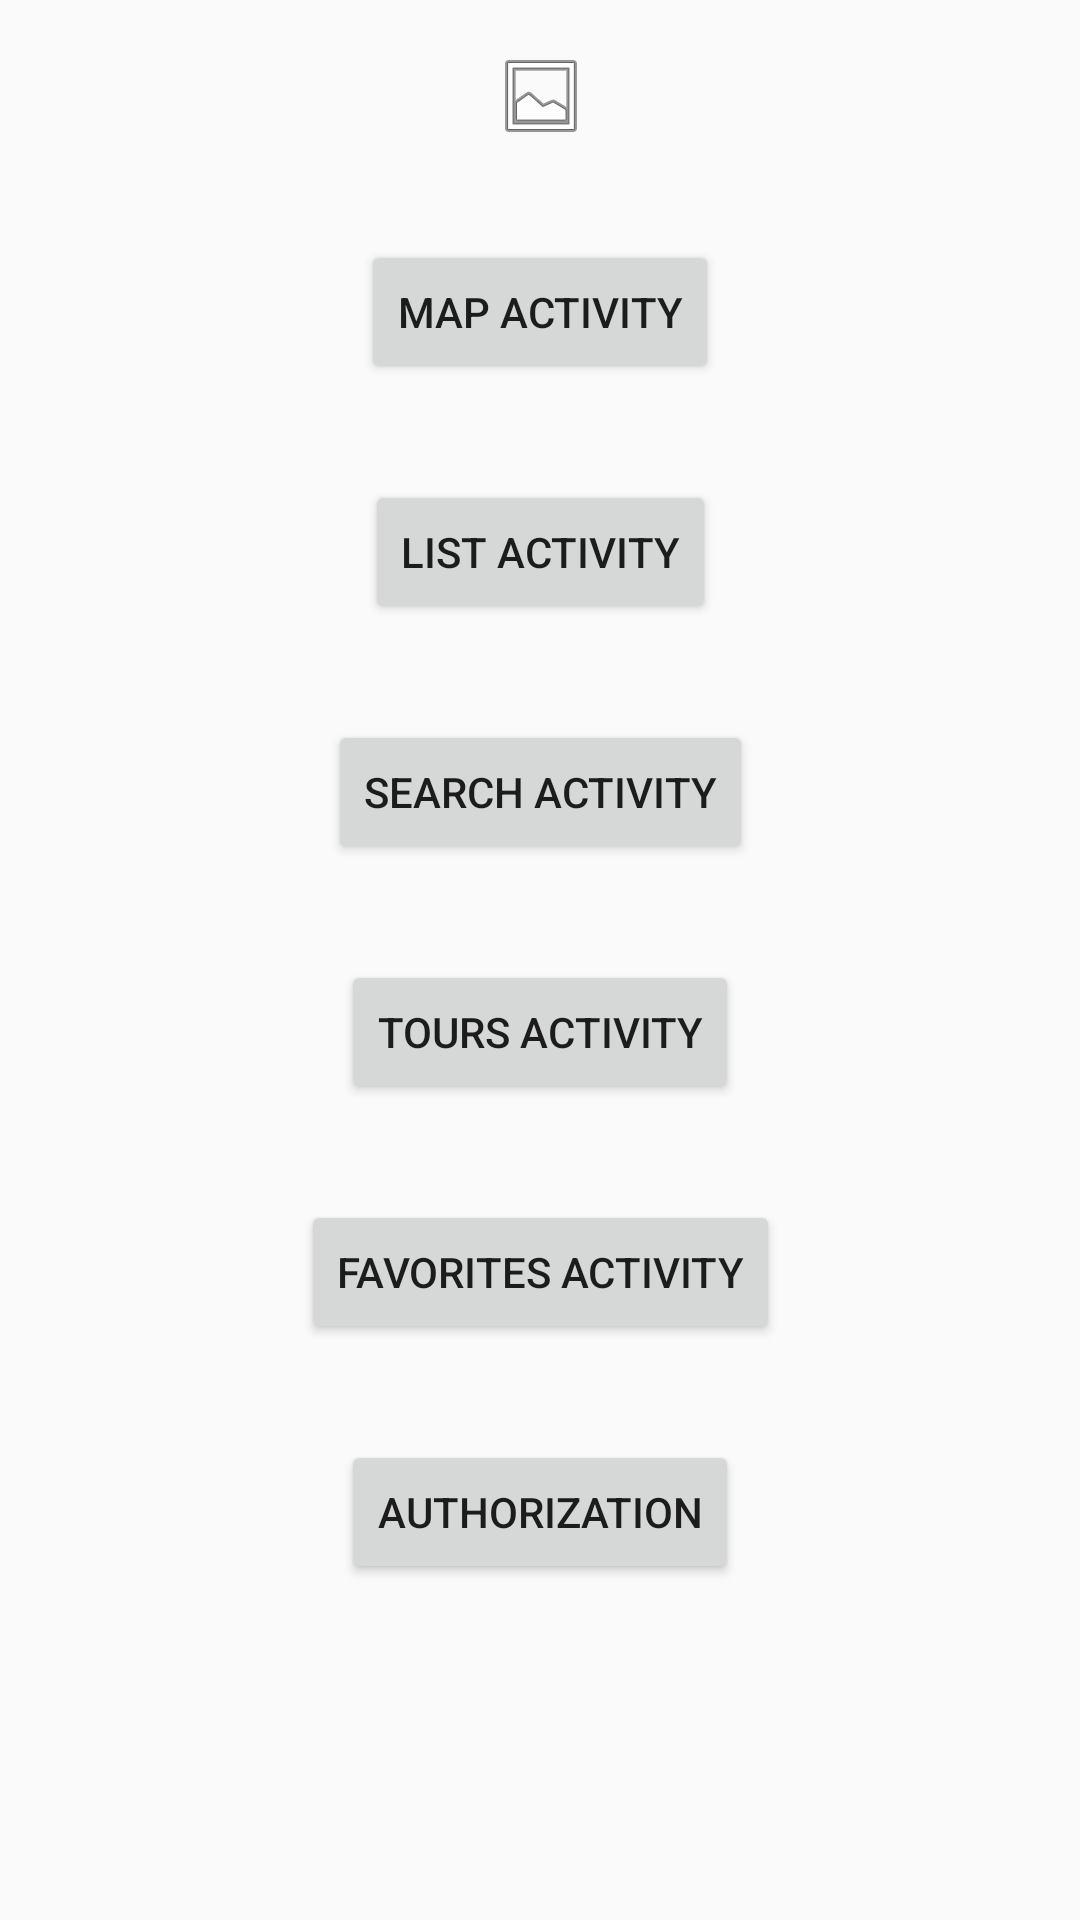

Reconstruct the res/layout file that produces this screen, plus the resources it refers to.
<!-- AndroidManifest.xml: application theme AppTheme -->
<!-- res/layout/activity_demo_main.xml -->
<?xml version="1.0" encoding="utf-8"?>
<android.support.constraint.ConstraintLayout xmlns:android="http://schemas.android.com/apk/res/android"
	xmlns:app="http://schemas.android.com/apk/res-auto"
	xmlns:tools="http://schemas.android.com/tools"
	android:layout_width="match_parent"
	android:layout_height="match_parent"
	android:orientation="vertical"
	tools:context="com.sygic.travel.sdkdemo.DemoMainActivity">

	<ImageView
		android:id="@+id/iv_sdk_logo"
		android:layout_width="wrap_content"
		android:layout_height="wrap_content"
		android:layout_marginLeft="16dp"
		android:layout_marginRight="16dp"
		android:layout_marginTop="16dp"
		android:src="@android:drawable/ic_menu_gallery"
		app:layout_constraintHorizontal_bias="0.501"
		app:layout_constraintLeft_toLeftOf="parent"
		app:layout_constraintRight_toRightOf="parent"
		app:layout_constraintTop_toTopOf="parent"/>

	<Button
		android:id="@+id/btn_map_activity"
		android:layout_width="wrap_content"
		android:layout_height="wrap_content"
		android:layout_marginLeft="16dp"
		android:layout_marginRight="16dp"
		android:layout_marginTop="32dp"
		android:text="Map Activity"
		app:layout_constraintHorizontal_bias="0.5"
		app:layout_constraintLeft_toLeftOf="parent"
		app:layout_constraintRight_toRightOf="parent"
		app:layout_constraintTop_toBottomOf="@+id/iv_sdk_logo"/>

	<Button
		android:id="@+id/btn_list_activity"
		android:layout_width="wrap_content"
		android:layout_height="wrap_content"
		android:layout_marginLeft="16dp"
		android:layout_marginRight="16dp"
		android:layout_marginTop="32dp"
		android:text="List Activity"
		app:layout_constraintHorizontal_bias="0.5"
		app:layout_constraintLeft_toLeftOf="parent"
		app:layout_constraintRight_toRightOf="parent"
		app:layout_constraintTop_toBottomOf="@+id/btn_map_activity"/>

	<Button
		android:id="@+id/btn_search_activity"
		android:layout_width="wrap_content"
		android:layout_height="wrap_content"
		android:layout_marginLeft="16dp"
		android:layout_marginRight="16dp"
		android:layout_marginTop="32dp"
		android:text="Search Activity"
		app:layout_constraintHorizontal_bias="0.5"
		app:layout_constraintLeft_toLeftOf="parent"
		app:layout_constraintRight_toRightOf="parent"
		app:layout_constraintTop_toBottomOf="@+id/btn_list_activity"/>

	<Button
		android:id="@+id/btn_tours_activity"
		android:layout_width="wrap_content"
		android:layout_height="wrap_content"
		android:layout_marginLeft="16dp"
		android:layout_marginRight="16dp"
		android:layout_marginTop="32dp"
		android:text="Tours Activity"
		app:layout_constraintHorizontal_bias="0.5"
		app:layout_constraintLeft_toLeftOf="parent"
		app:layout_constraintRight_toRightOf="parent"
		app:layout_constraintTop_toBottomOf="@+id/btn_search_activity"/>

	<Button
		android:id="@+id/btn_favorites_activity"
		android:layout_width="wrap_content"
		android:layout_height="wrap_content"
		android:layout_marginLeft="16dp"
		android:layout_marginRight="16dp"
		android:layout_marginTop="32dp"
		android:text="Favorites Activity"
		app:layout_constraintHorizontal_bias="0.5"
		app:layout_constraintLeft_toLeftOf="parent"
		app:layout_constraintRight_toRightOf="parent"
		app:layout_constraintTop_toBottomOf="@+id/btn_tours_activity"/>

	<Button
		android:id="@+id/btn_auth"
		android:layout_width="wrap_content"
		android:layout_height="wrap_content"
		android:layout_marginEnd="16dp"
		android:layout_marginStart="16dp"
		android:layout_marginTop="32dp"
		android:text="Authorization"
		app:layout_constraintHorizontal_bias="0.5"
		app:layout_constraintLeft_toLeftOf="parent"
		app:layout_constraintRight_toRightOf="parent"
		app:layout_constraintTop_toBottomOf="@+id/btn_favorites_activity"/>

</android.support.constraint.ConstraintLayout>
<!-- resources referenced by this layout -->
<resources>
  <style name="AppTheme" parent="Theme.AppCompat.Light.DarkActionBar">
  		
  		<item name="colorPrimary">@color/colorPrimary</item>
  		<item name="colorPrimaryDark">@color/colorPrimaryDark</item>
  		<item name="colorAccent">@color/colorAccent</item>
  	</style>
  <color name="colorPrimary">#3F51B5</color>
  <color name="colorPrimaryDark">#303F9F</color>
  <color name="colorAccent">#ff4081</color>
</resources>
